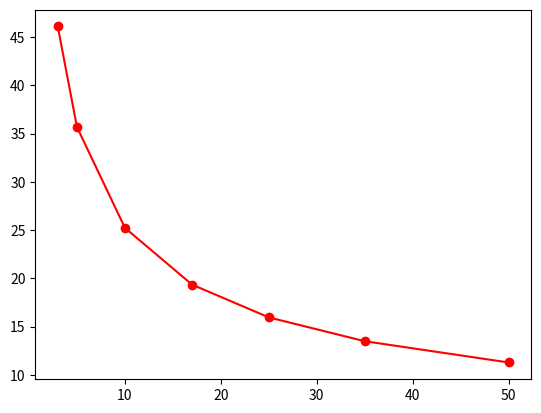

Python code for this plot:
import numpy as np
from matplotlib import pyplot as plt
    # [0,  18.84],
    # [5, 6.718],
    # [10, 2.122],
    # [15, 0.8468],
    # [17,0.925],
    # [25, 0.464],
    # [35, 0.17726],
    # [50, 0.1562],
    # [60, 0]


data = np.array([
    [3, 368.8/8],
    [5, 285.42/8],
    [10,201.85/8],
    [17,154.79/8],
    [25, 127.64/8],
    [35, 107.88/8],
    [50, 90.26/8]

])
x, y = data.T
plt.plot(x, y, 'ro-')
plt . show()


def makePlot():
    return True
